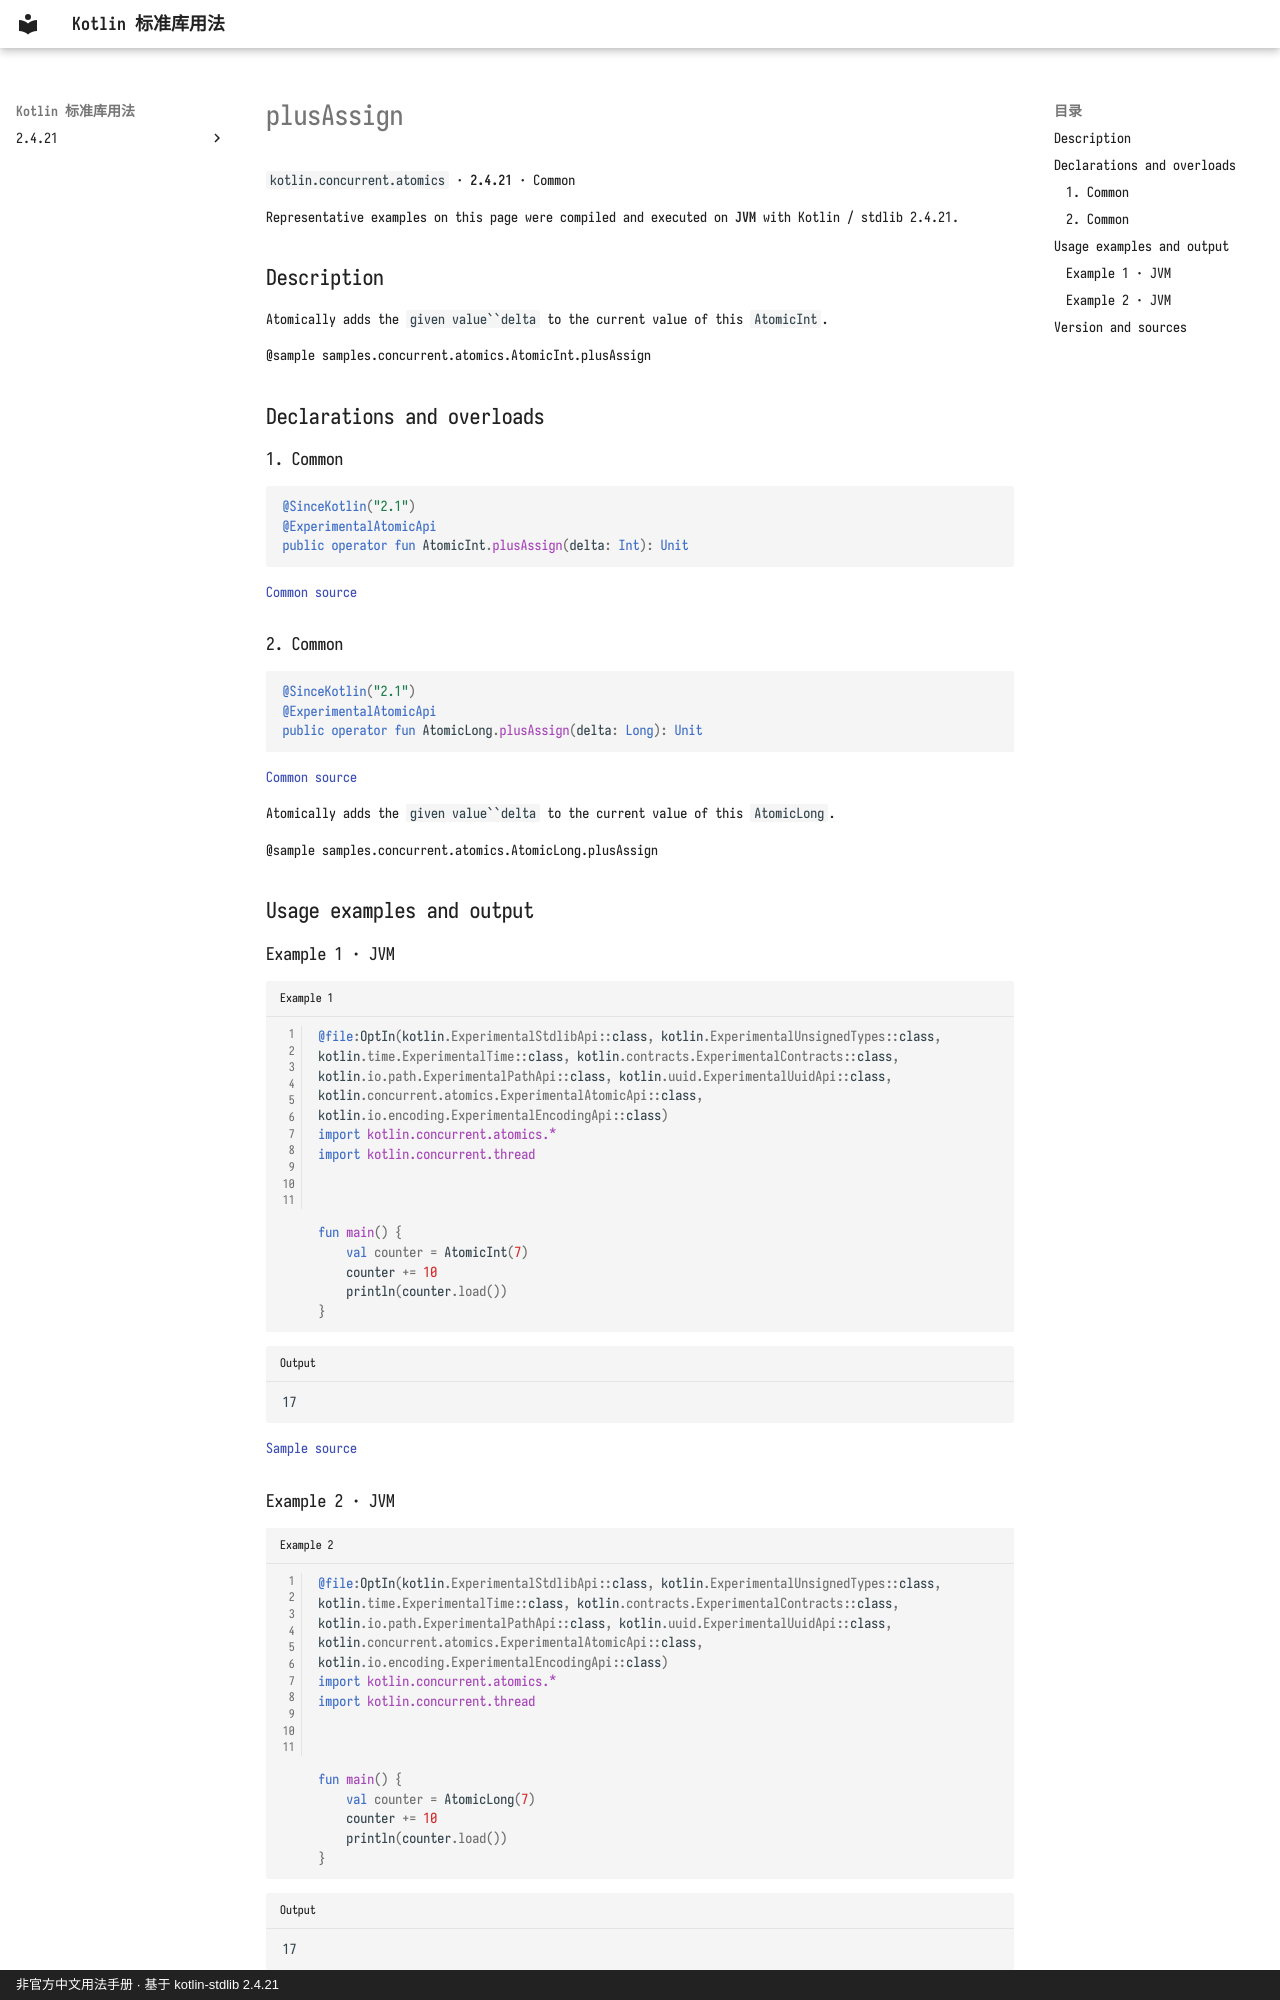

repository: oooooooko/kotlin-stdlib-docs · page: en/api/kotlin.concurrent.atomics/plusassign--e2f3fbb3/index.html · generator: mkdocs · copyright: 非官方中文用法手册 · 基于 kotlin-stdlib 2.4.21

# plusAssign

`kotlin.concurrent.atomics` · **2.4.21** · Common

Representative examples on this page were compiled and executed on **JVM** with Kotlin / stdlib 2.4.21.

## Description

Atomically adds the `given value``delta` to the current value of this `AtomicInt`.

@sample samples.concurrent.atomics.AtomicInt.plusAssign

## Declarations and overloads

### 1. Common

```kotlin
@SinceKotlin("2.1")
@ExperimentalAtomicApi
public operator fun AtomicInt.plusAssign(delta: Int): Unit
```

[Common source](https://github.com/JetBrains/kotlin/blob/v2.4.21/libraries/stdlib/src/kotlin/concurrent/atomics/Atomics.common.kt#L100)

### 2. Common

```kotlin
@SinceKotlin("2.1")
@ExperimentalAtomicApi
public operator fun AtomicLong.plusAssign(delta: Long): Unit
```

[Common source](https://github.com/JetBrains/kotlin/blob/v2.4.21/libraries/stdlib/src/kotlin/concurrent/atomics/Atomics.common.kt#L319)

Atomically adds the `given value``delta` to the current value of this `AtomicLong`.

@sample samples.concurrent.atomics.AtomicLong.plusAssign

## Usage examples and output

### Example 1 · JVM

```kotlin title="Example 1" linenums="1"
@file:OptIn(kotlin.ExperimentalStdlibApi::class, kotlin.ExperimentalUnsignedTypes::class, kotlin.time.ExperimentalTime::class, kotlin.contracts.ExperimentalContracts::class, kotlin.io.path.ExperimentalPathApi::class, kotlin.uuid.ExperimentalUuidApi::class, kotlin.concurrent.atomics.ExperimentalAtomicApi::class, kotlin.io.encoding.ExperimentalEncodingApi::class)
import kotlin.concurrent.atomics.*
import kotlin.concurrent.thread



fun main() {
    val counter = AtomicInt(7)
    counter += 10
    println(counter.load())
}
```

```text title="Output"
17
```

[Sample source](https://github.com/JetBrains/kotlin/blob/v2.4.21/libraries/stdlib/samples/test/samples/concurrent/atomics/atomics.kt#L77)
